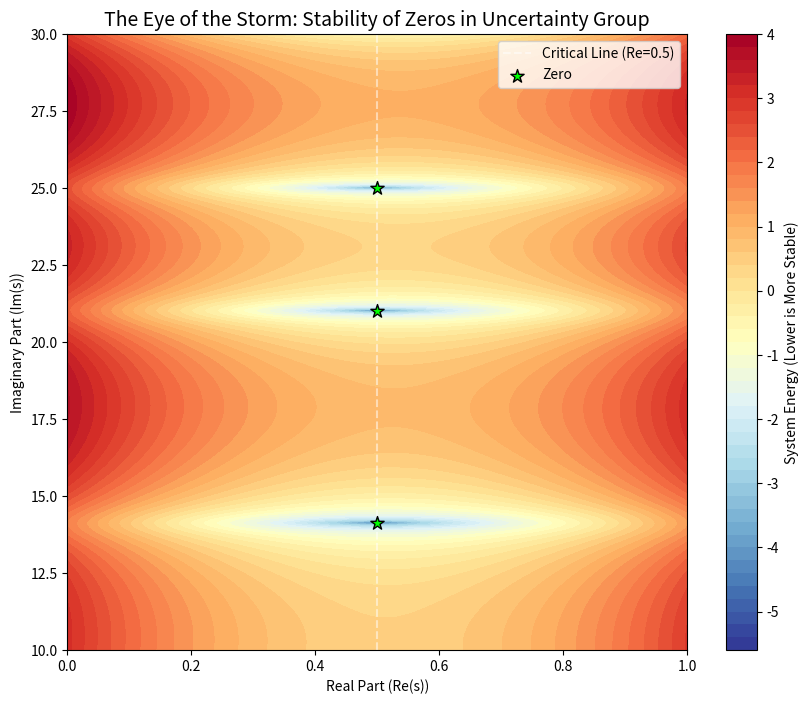

Reproduce this figure in Python.
import numpy as np
import matplotlib.pyplot as plt
from scipy.special import zeta

def energy_landscape(x_range, y_range, noise_sensitivity=2.0):
    """
    복소평면 상의 에너지 지형을 계산합니다.
    - x_range: 실수부 (Re(s)) 범위
    - y_range: 허수부 (Im(s)) 범위
    - noise_sensitivity: 임계선에서 멀어질수록 커지는 페널티 강도
    """
    X, Y = np.meshgrid(x_range, y_range)
    Z = X + 1j * Y
    
    # 1. 질서 에너지: 제타 함수의 크기 (낮을수록 안정)
    # log를 취해 영점 근처의 변화를 강조
    order_energy = np.log(np.abs(zeta(Z)) + 1e-9) 
    
    # 2. 혼돈 에너지 (Penalty): 임계선(0.5)에서 멀어질수록 비가환 소음 증가
    # 거리에 비례하여 에너지가 급격히 상승한다고 가정
    distance_from_critical = np.abs(X - 0.5)
    chaos_energy = noise_sensitivity * (distance_from_critical ** 2)
    
    # 총 에너지 H = Order + Chaos
    total_energy = order_energy + chaos_energy
    
    return X, Y, total_energy

# --- 시뮬레이션 설정 ---
# 실수부: 0 ~ 1 사이 (임계선 0.5 포함)
x = np.linspace(0, 1, 400)
# 허수부: 첫 번째 영점(14.13)부터 세 번째 영점(25.01) 근처까지
y = np.linspace(10, 30, 800)

X, Y, E = energy_landscape(x, y, noise_sensitivity=10.0)

# --- 시각화 (히트맵) ---
plt.figure(figsize=(10, 8))

# 에너지가 낮을수록(파란색/검은색) 안정적인 영점
# 에너지가 높을수록(노란색/붉은색) 불안정한 혼돈 상태
plt.contourf(X, Y, E, levels=50, cmap='RdYlBu_r') 
plt.colorbar(label='System Energy (Lower is More Stable)')

# 임계선 표시
plt.axvline(x=0.5, color='white', linestyle='--', alpha=0.5, label='Critical Line (Re=0.5)')

# 주요 영점 위치 표시 (이론값)
zeros = [14.134, 21.022, 25.011]
for z in zeros:
    plt.scatter(0.5, z, color='lime', s=100, marker='*', edgecolors='black', zorder=10, label='Zero' if z == zeros[0] else "")

plt.title('The Eye of the Storm: Stability of Zeros in Uncertainty Group', fontsize=14)
plt.xlabel('Real Part (Re(s))')
plt.ylabel('Imaginary Part (Im(s))')
plt.legend()
plt.show()